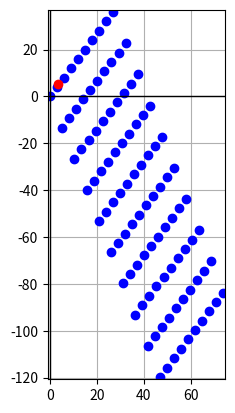

Here is the Python script that generated this plot:
import numpy as np
import matplotlib.pyplot as plt

def generate_grid_of_lattice_points(v1, v2):
	points = []
	for x in range(0, 10):
		for y in range(0, 10):
			points.append((x * v1[0] + y * v1[1], x * v2[0] + y * v2[1]))
	return points

def plot_lattice_points(points):
	fig, ax = plt.subplots()
	ax.set_aspect('equal', 'box')

	# Plot each point based on its position
	for point in points:
		ax.plot(point[0], point[1], 'bo')

	# Adjust plot limits with padding for better visibility of points
	ax.set_xlim(min(p[0] for p in points) - 1, max(p[0] for p in points) + 1)
	ax.set_ylim(min(p[1] for p in points) - 1, max(p[1] for p in points) + 1)

	# Display grid for better understanding of the shift
	ax.grid(True, which='both')
	ax.axhline(0, color='black',linewidth=1)
	ax.axvline(0, color='black',linewidth=1)

	ax.plot(3.5, 5.5, 'ro')  # Red point at (3.5, 5.5)

	plt.show()

if __name__ == "__main__":
	v1 = [5.2, 3]
	v2 = [-13.3, 4]

	# Generate the grid of lattice points with the bias applied
	lattice_points = generate_grid_of_lattice_points(v1, v2)

	print("Sample points after applying bias:")
	for point in lattice_points[:5]:
		print(point)

	plot_lattice_points(lattice_points)
